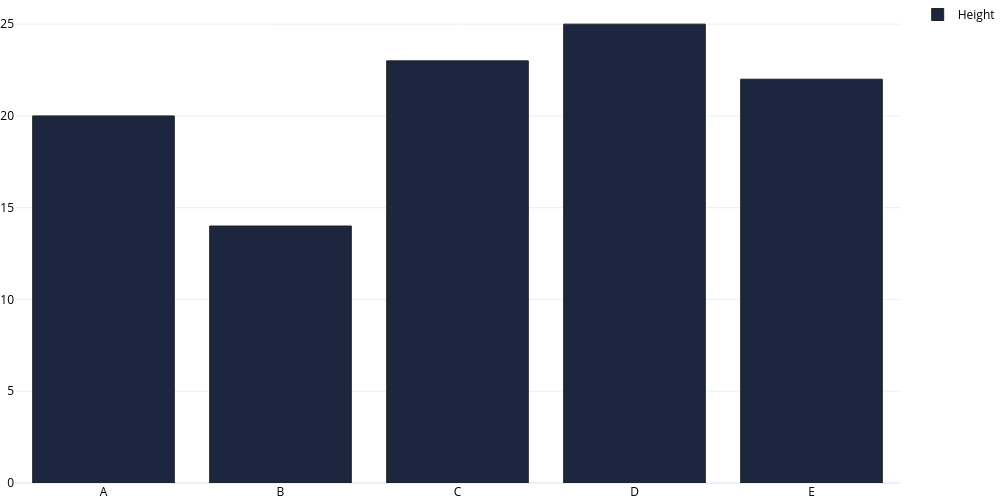

The data file committed next to this chart (first rows):
Bar	Height
A	20
B	14
C	23
D	25
E	22
